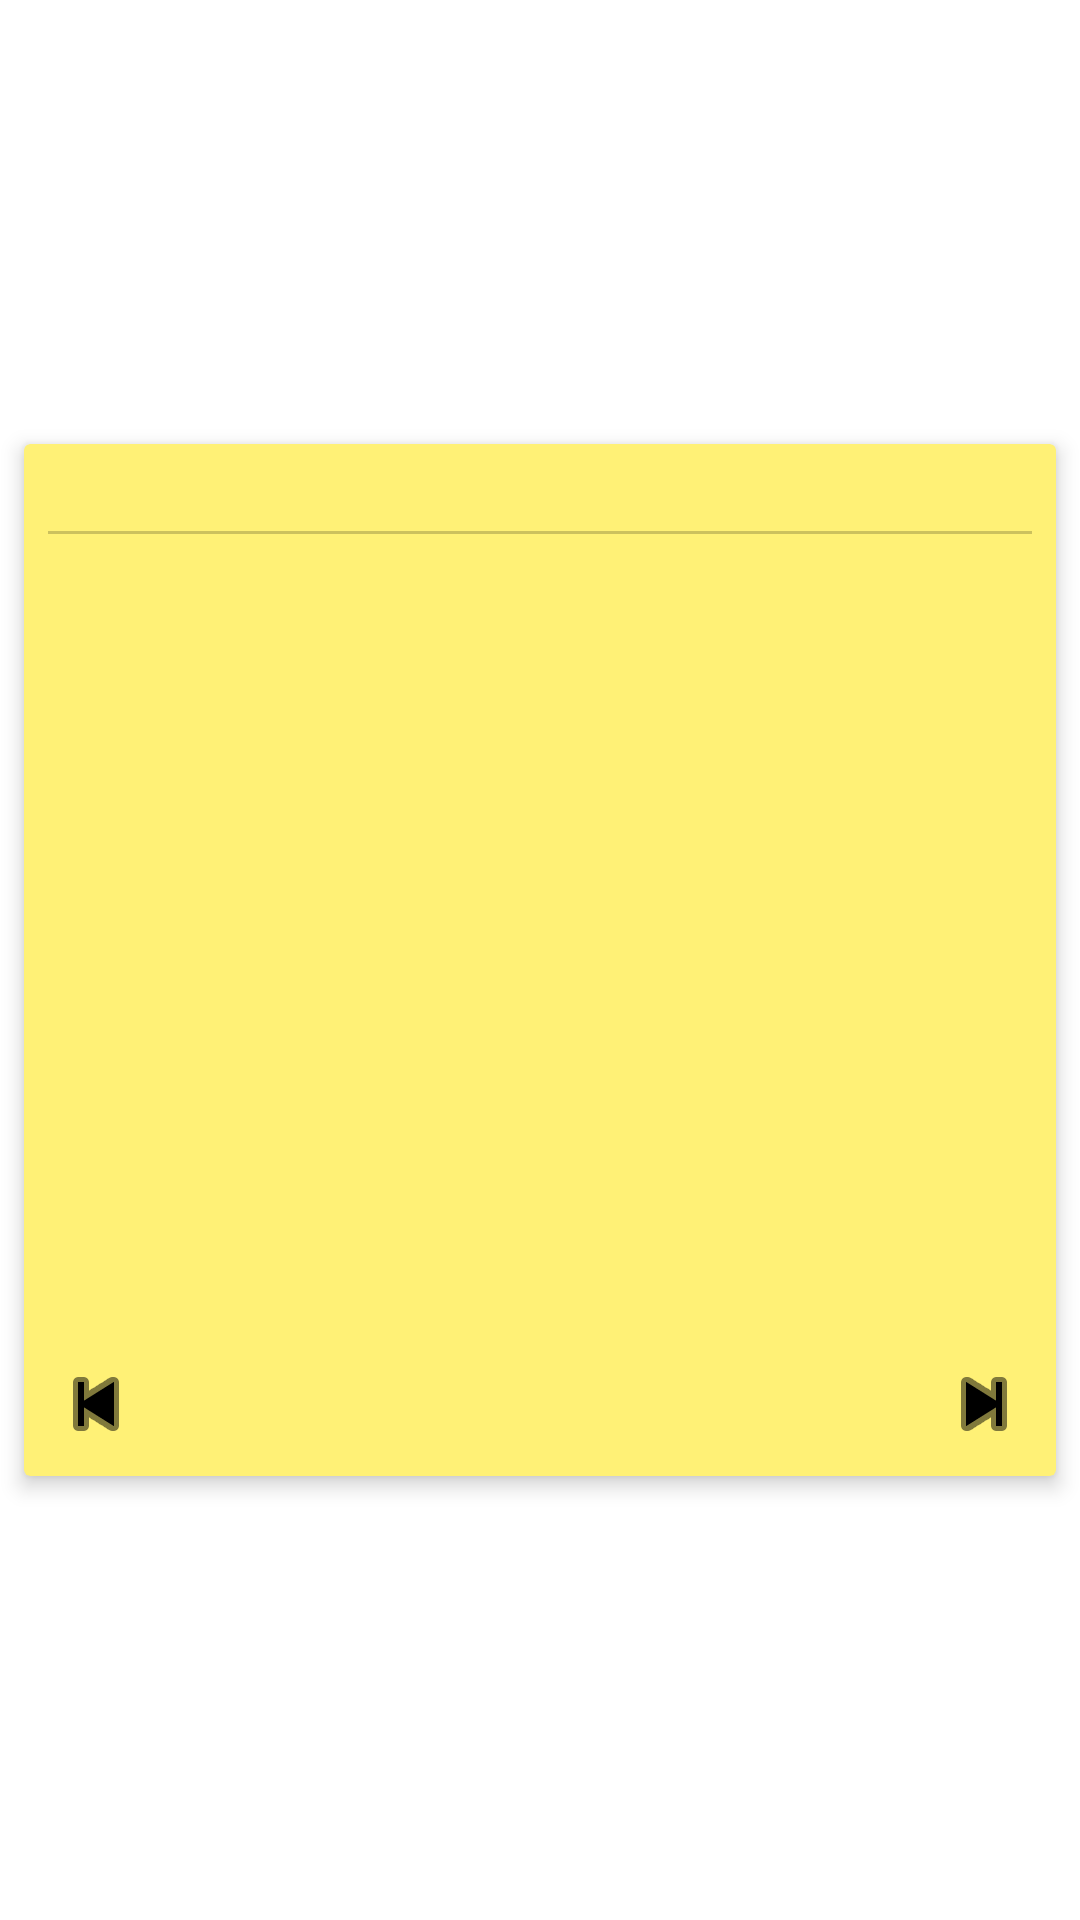

Produce the Android XML layout that renders to this screen, including the resource entries it uses.
<!-- AndroidManifest.xml: application theme Theme.MyCalendar2026SAR -->
<!-- res/layout/sticky_note_item.xml -->
<?xml version="1.0" encoding="utf-8"?>
<androidx.constraintlayout.widget.ConstraintLayout xmlns:android="http://schemas.android.com/apk/res/android"
    xmlns:app="http://schemas.android.com/apk/res-auto"
    android:layout_width="match_parent"
    android:layout_height="wrap_content">

    <com.google.android.material.card.MaterialCardView
        android:id="@+id/cardView"
        android:layout_width="0dp"
        android:layout_height="0dp"
        android:layout_margin="8dp"
        app:cardBackgroundColor="#FFF176"
        app:cardCornerRadius="2dp"
        app:cardElevation="4dp"
        app:layout_constraintBottom_toBottomOf="parent"
        app:layout_constraintDimensionRatio="1:1"
        app:layout_constraintEnd_toEndOf="parent"
        app:layout_constraintStart_toStartOf="parent"
        app:layout_constraintTop_toTopOf="parent">

        <LinearLayout
            android:layout_width="match_parent"
            android:layout_height="match_parent"
            android:orientation="vertical"
            android:padding="8dp">

            <TextView
                android:id="@+id/noteTitle"
                android:layout_width="match_parent"
                android:layout_height="wrap_content"
                android:ellipsize="end"
                android:fontFamily="sans-serif-black"
                android:maxLines="1"
                android:textColor="@color/black"
                android:textSize="14sp"
                android:textStyle="bold" />

            <View
                android:layout_width="match_parent"
                android:layout_height="1dp"
                android:layout_marginTop="2dp"
                android:layout_marginBottom="4dp"
                android:background="#33000000" />

            <TextView
                android:id="@+id/noteText"
                android:layout_width="match_parent"
                android:layout_height="0dp"
                android:layout_weight="1"
                android:ellipsize="end"
                android:fontFamily="sans-serif-medium"
                android:gravity="start|top"
                android:textColor="@color/black"
                android:textSize="12sp" />

            <LinearLayout
                android:layout_width="match_parent"
                android:layout_height="wrap_content"
                android:orientation="horizontal"
                android:gravity="center">

                <ImageButton
                    android:id="@+id/moveLeftBtn"
                    android:layout_width="32dp"
                    android:layout_height="32dp"
                    android:src="@android:drawable/ic_media_previous"
                    android:background="?attr/selectableItemBackgroundBorderless"
                    app:tint="@color/black" />

                <View
                    android:layout_width="0dp"
                    android:layout_height="0dp"
                    android:layout_weight="1" />

                <ImageButton
                    android:id="@+id/moveRightBtn"
                    android:layout_width="32dp"
                    android:layout_height="32dp"
                    android:src="@android:drawable/ic_media_next"
                    android:background="?attr/selectableItemBackgroundBorderless"
                    app:tint="@color/black" />

            </LinearLayout>
        </LinearLayout>

    </com.google.android.material.card.MaterialCardView>
</androidx.constraintlayout.widget.ConstraintLayout>
<!-- resources referenced by this layout -->
<resources>
  <color name="black">#FF000000</color>
  <style name="Theme.MyCalendar2026SAR" parent="Theme.MaterialComponents.DayNight.NoActionBar">
          
          <item name="colorPrimary">@color/purple_500</item>
          <item name="colorPrimaryVariant">@color/purple_700</item>
          <item name="colorOnPrimary">@color/white</item>
          
          <item name="colorSecondary">@color/teal_200</item>
          <item name="colorSecondaryVariant">@color/teal_700</item>
          <item name="colorOnSecondary">@color/black</item>
          
          <item name="android:statusBarColor">?attr/colorPrimaryVariant</item>
          
      </style>
  <color name="purple_500">#FF6200EE</color>
  <color name="purple_700">#FF3700B3</color>
  <color name="white">#FFFFFFFF</color>
  <color name="teal_200">#FF03DAC5</color>
  <color name="teal_700">#FF018786</color>
</resources>
